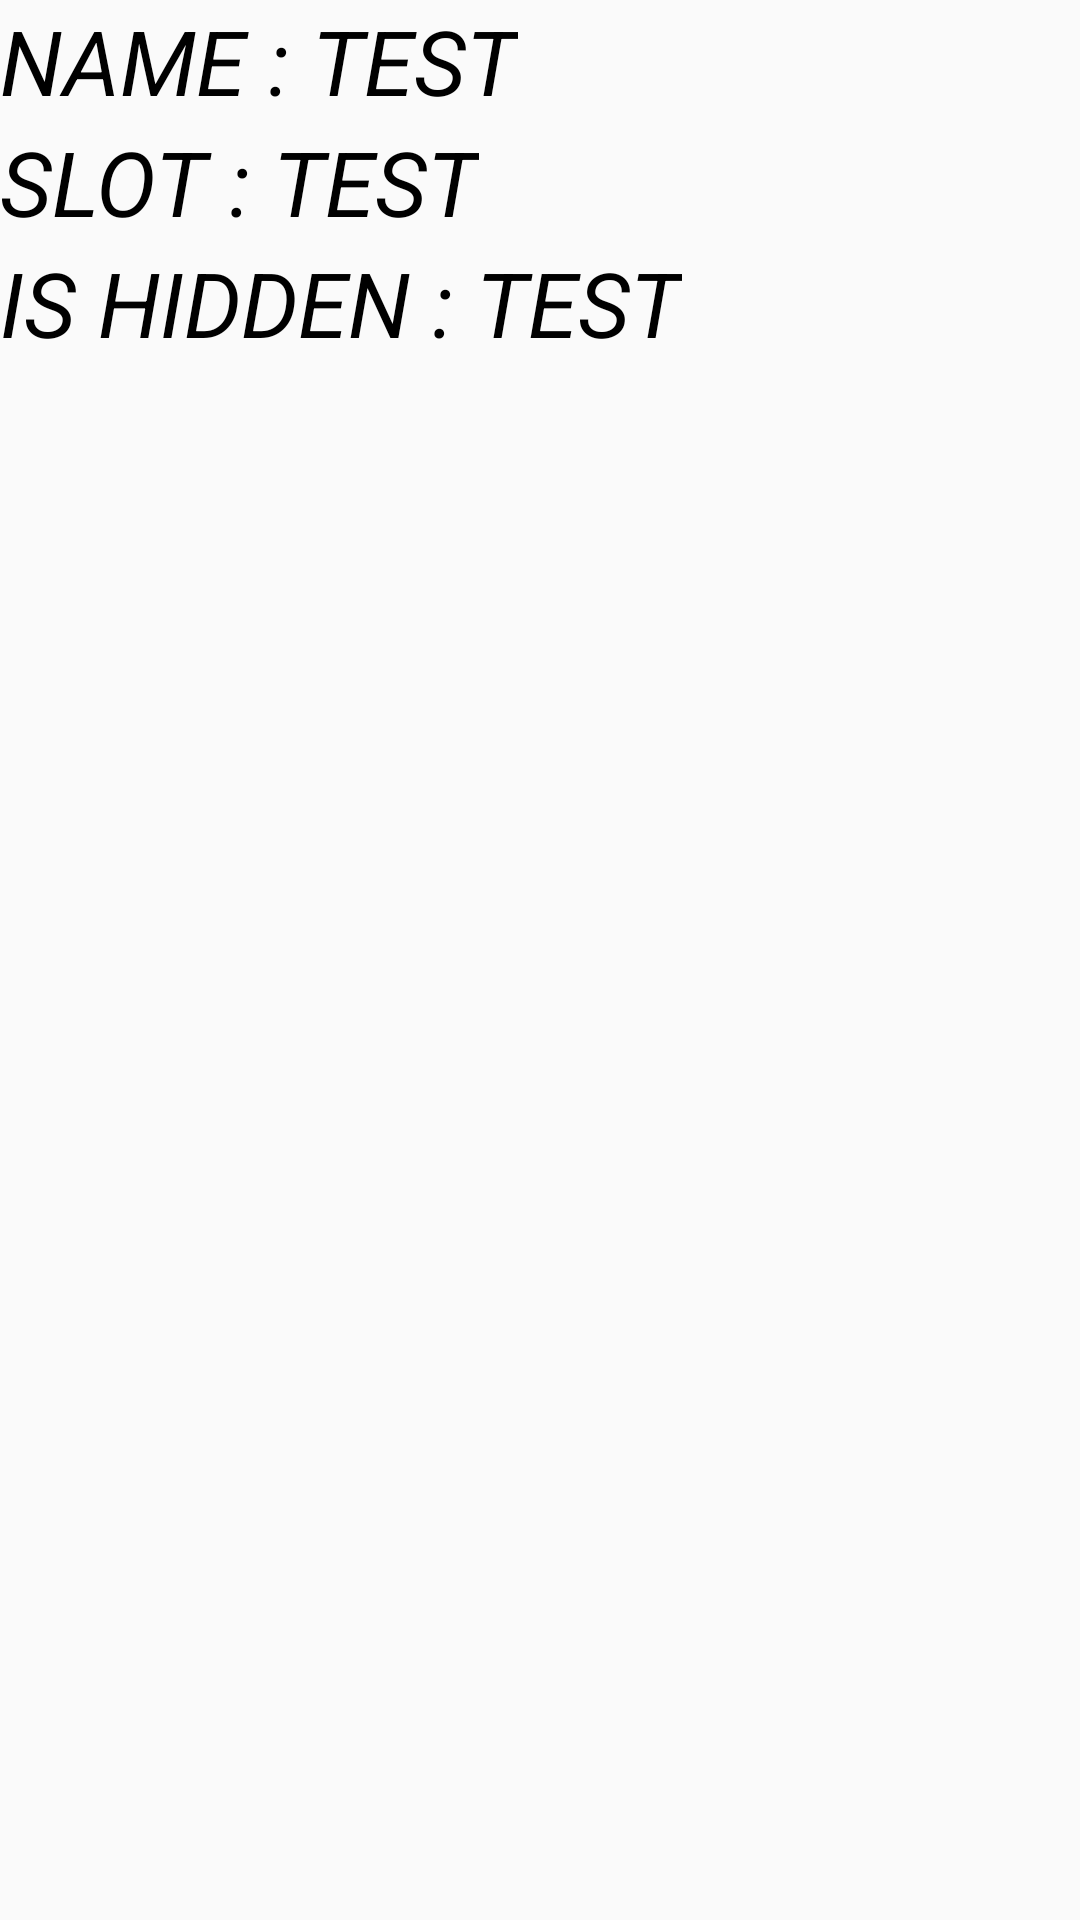

The Android layout XML behind this screen, and the referenced resources:
<!-- AndroidManifest.xml: application theme Theme.MyCountryFood -->
<!-- res/layout/detailspokemon.xml -->
<?xml version="1.0" encoding="utf-8"?>
                <LinearLayout xmlns:android="http://schemas.android.com/apk/res/android"
                    android:orientation="vertical"
                    android:layout_width="match_parent"
                    android:layout_height="wrap_content"
                    >


                    <LinearLayout
                        android:layout_width="match_parent"
                        android:layout_height="wrap_content"
                        android:orientation="horizontal"
                        android:gravity="center_vertical">

                        <TextView
                            android:layout_width="wrap_content"
                            android:layout_height="wrap_content"
                            android:textSize="30sp"
                            android:text="Name : "
                            android:textColor="@android:color/black"
                            android:textStyle="italic"
                            android:textAllCaps="true"
                            />

                        <TextView
                            android:id="@+id/ability"
                            android:layout_width="wrap_content"
                            android:layout_height="wrap_content"
                            android:textSize="30sp"
                            android:text="test"
                            android:textColor="@android:color/black"
                            android:textStyle="italic"
                            android:textAllCaps="true"
                            />


                    </LinearLayout>

    <LinearLayout
        android:layout_width="match_parent"
        android:layout_height="wrap_content"
        android:orientation="horizontal"
        android:gravity="center_vertical">

        <TextView
            android:layout_width="wrap_content"
            android:layout_height="wrap_content"
            android:textSize="30sp"
            android:text="slot : "
            android:textColor="@android:color/black"
            android:textStyle="italic"
            android:textAllCaps="true"
            />

        <TextView
            android:id="@+id/slot"
            android:layout_width="wrap_content"
            android:layout_height="wrap_content"
            android:textSize="30sp"
            android:text="test"
            android:textColor="@android:color/black"
            android:textStyle="italic"
            android:textAllCaps="true"
            />


    </LinearLayout>
    <LinearLayout
        android:layout_width="match_parent"
        android:layout_height="wrap_content"
        android:orientation="horizontal"
        android:gravity="center_vertical">

        <TextView
            android:layout_width="wrap_content"
            android:layout_height="wrap_content"
            android:textSize="30sp"
            android:text="is hidden : "
            android:textColor="@android:color/black"
            android:textStyle="italic"
            android:textAllCaps="true"
            />

        <TextView
            android:id="@+id/is_hidden"
            android:layout_width="wrap_content"
            android:layout_height="wrap_content"
            android:textSize="30sp"
            android:text="test"
            android:textColor="@android:color/black"
            android:textStyle="italic"
            android:textAllCaps="true"
            />


    </LinearLayout>



                </LinearLayout>
<!-- resources referenced by this layout -->
<resources>
  <style name="Theme.MyCountryFood" parent="Theme.AppCompat.DayNight.NoActionBar">
          
          <item name="colorPrimary">@color/purple_500</item>
          <item name="colorPrimaryVariant">@color/purple_700</item>
          <item name="colorOnPrimary">@color/white</item>
          
          <item name="colorSecondary">@color/teal_200</item>
          <item name="colorSecondaryVariant">@color/teal_700</item>
          <item name="colorOnSecondary">@color/black</item>
          
          <item name="android:statusBarColor" tools:targetApi="l">?attr/colorPrimaryVariant</item>
          
      </style>
  <!-- not gathered from this repository: default colours our renderer supplied (Android Studio template values) -->
  <color name="purple_500">#FF6200EE</color>
  <color name="purple_700">#FF3700B3</color>
  <color name="teal_200">#FF03DAC5</color>
  <color name="teal_700">#FF018786</color>
  <color name="black">#FF000000</color>
  <color name="white">#FFFFFFFF</color>
</resources>
